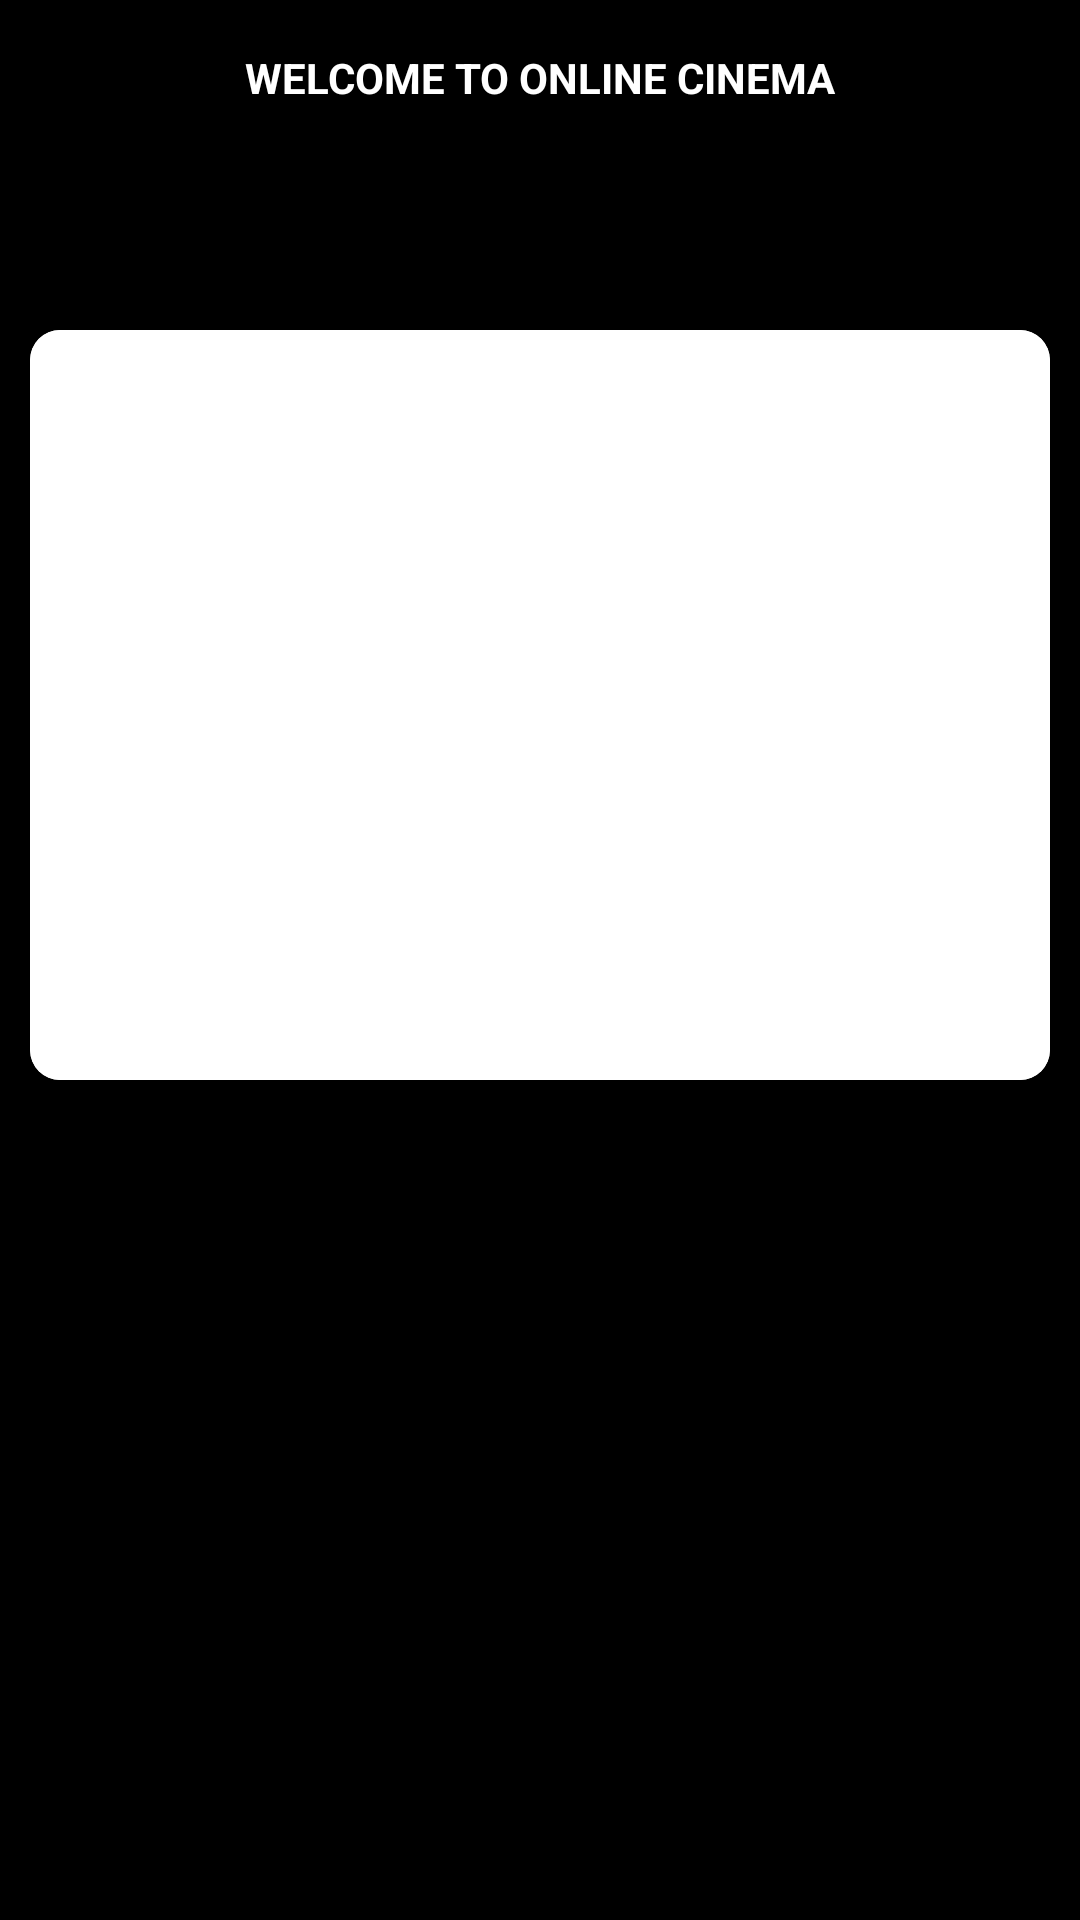

Write the Android layout XML for this screen, with the resource values it uses.
<!-- AndroidManifest.xml: application theme Theme.OnlineCinema -->
<!-- res/layout/activity_main.xml -->
<?xml version="1.0" encoding="utf-8"?>
<androidx.drawerlayout.widget.DrawerLayout xmlns:app="http://schemas.android.com/apk/res-auto"
    xmlns:tools="http://schemas.android.com/tools"
    android:layout_width="match_parent"
    android:layout_height="match_parent"
    xmlns:android="http://schemas.android.com/apk/res/android"
    android:fitsSystemWindows="true"
    android:id="@+id/nav_drawer"
    tools:openDrawer="end">

    
    <com.google.android.material.navigation.NavigationView
        android:layout_width="wrap_content"
        android:layout_height="match_parent"
        android:id="@+id/Nav_view"
        app:headerLayout="@layout/header_menu"
        app:itemIconTint="@color/white"
        android:background="@drawable/navbag"
        app:itemIconPadding="5dp"
        app:elevation="10dp"
        app:itemTextColor="@color/white"
        app:menu="@menu/navigation_menu"
        android:layout_gravity = "start"/>
    <LinearLayout
    android:layout_width="match_parent"
    android:layout_height="match_parent"
        android:background="#000000"
    android:orientation="vertical"
    tools:context=".MainActivity">

        <LinearLayout
            android:layout_width="match_parent"
            android:layout_height="wrap_content"
            android:background="@drawable/toolbarbg"
            android:orientation="vertical">

            
            <androidx.appcompat.widget.Toolbar
                android:id="@+id/toolbar"
                android:layout_width="match_parent"
                android:layout_height="52dp"
                android:background="@drawable/toolbarbg"
                android:gravity="center_vertical">


                <TextView
                    android:layout_width="wrap_content"
                    android:layout_height="wrap_content"
                    android:layout_gravity="center"
                    android:gravity="center"
                    android:text="WELCOME TO ONLINE CINEMA"
                    android:textColor="@color/white"
                    android:textStyle="bold" />

            </androidx.appcompat.widget.Toolbar>


            <com.google.android.material.tabs.TabLayout
                android:id="@+id/tabLayout"
                android:layout_width="match_parent"
                android:layout_height="wrap_content"
                android:background="#000000"
                android:layout_gravity="center"
                app:tabGravity="fill"
                app:tabSelectedTextColor="#FFFF"
               app:tabIndicatorColor="#FF0000"
                app:tabTextColor="#CBC8C8">

            </com.google.android.material.tabs.TabLayout>
        </LinearLayout>

  <androidx.cardview.widget.CardView
      android:layout_width="match_parent"
      android:layout_height="250dp"
      app:cardCornerRadius="10dp"
      android:layout_margin="10dp"
      android:padding="5dp"
      android:background="@drawable/imgborder"
      >
      <androidx.viewpager2.widget.ViewPager2
          android:id="@+id/imageSlider"
          android:layout_width="match_parent"
          android:padding="3dp"
          android:background="@drawable/imgborder"
          android:layout_height="match_parent" />


  </androidx.cardview.widget.CardView>
        <TextView
            android:id="@+id/textViewTimer"
            android:layout_gravity="center"
            android:visibility="gone"
            android:layout_width="wrap_content"
            android:layout_height="wrap_content"
            android:textSize="18sp"
            android:textColor="#EC0909"
        android:text="00:00:00" />
   <androidx.viewpager.widget.ViewPager
        android:id="@+id/viewPager"
        android:layout_width="match_parent"
        android:layout_height="0dp"
       android:background="#000000"
        android:layout_weight="1" />


</LinearLayout>

</androidx.drawerlayout.widget.DrawerLayout>
<!-- res/layout/header_menu.xml (included above) -->
<?xml version="1.0" encoding="utf-8"?>

<LinearLayout xmlns:android="http://schemas.android.com/apk/res/android"
    android:layout_width="match_parent"
    android:layout_height="100dp"
    android:orientation="vertical"
    android:background="@drawable/navbag"
    >
    <ImageView
        android:layout_width="100dp"
        android:layout_height="100dp"
        android:src="@drawable/logo"
        android:layout_gravity="center_horizontal"
        android:layout_marginTop="10dp"
        />


</LinearLayout>
<!-- resources referenced by this layout -->
<resources>
  <!-- drawable imgborder (drawable) -->
  <?xml version="1.0" encoding="utf-8"?>
  <shape android:shape="rectangle" xmlns:android="http://schemas.android.com/apk/res/android">
  <stroke android:color="@color/white" android:width="5dp"/>
  
  </shape>
  <!-- drawable logo: jpg bitmap (drawable, 126507 bytes) -->
  <!-- drawable navbag (drawable) -->
  <?xml version="1.0" encoding="utf-8"?>
  <shape android:shape="rectangle" xmlns:android="http://schemas.android.com/apk/res/android">
  <solid android:color="@color/black"/>
      <stroke android:color="@color/white" android:width="5dp" />
      <corners android:topRightRadius="15dp" android:bottomRightRadius="15dp"/>
  </shape>
  <!-- drawable toolbarbg (drawable) -->
  <?xml version="1.0" encoding="utf-8"?>
  <shape android:shape="rectangle" xmlns:android="http://schemas.android.com/apk/res/android">
  <solid android:color="#000000"/>
  
  </shape>
  <style name="Theme.OnlineCinema" parent="Base.Theme.OnlineCinema" />
  <style name="Base.Theme.OnlineCinema" parent="Theme.Material3.Light.NoActionBar">
          
          
          <item name="android:textColorPrimary">@color/black</item>
      </style>
  <!-- not gathered from this repository: default colours our renderer supplied (Android Studio template values) -->
  <color name="black">#FF000000</color>
  <color name="white">#FFFFFFFF</color>
</resources>
